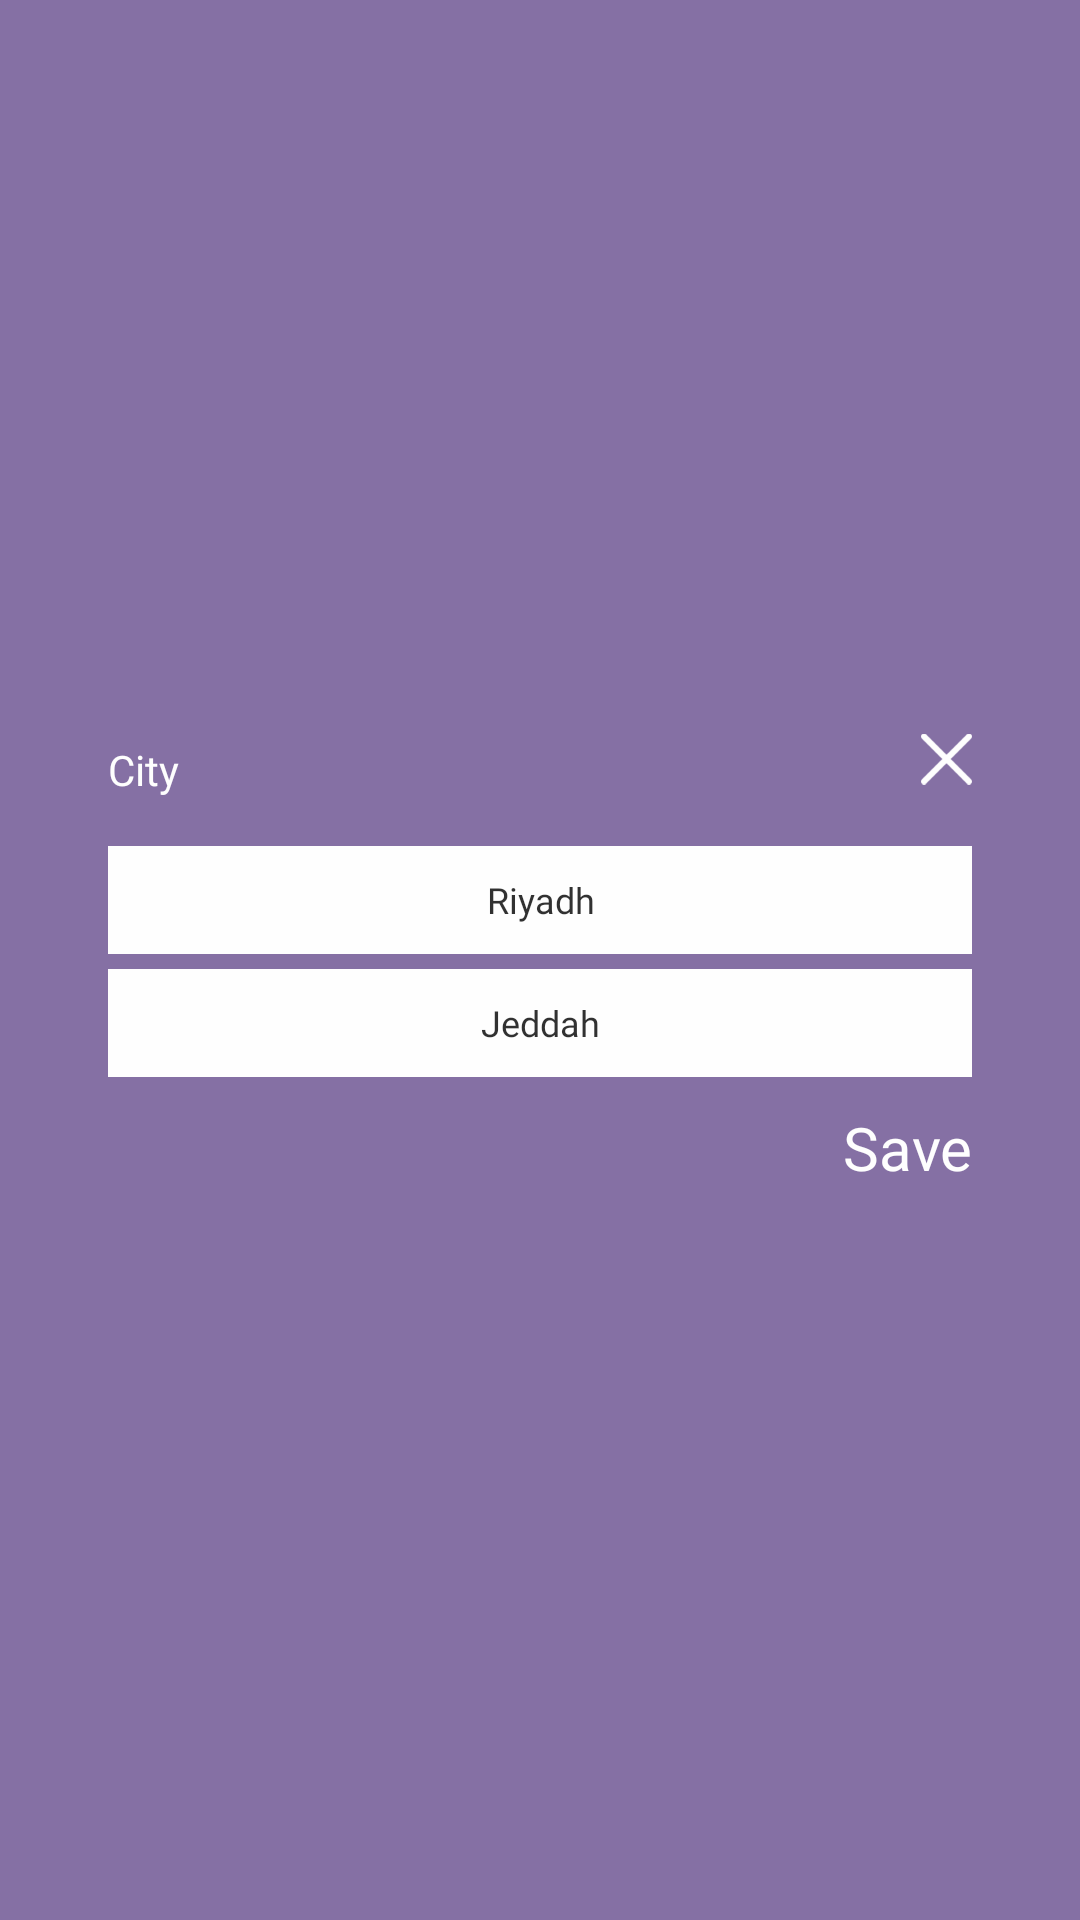

Android layout source for this screen:
<!-- AndroidManifest.xml: application theme Theme.Yamaha -->
<!-- res/layout/city.xml -->
<?xml version="1.0" encoding="utf-8"?>
<androidx.constraintlayout.widget.ConstraintLayout xmlns:android="http://schemas.android.com/apk/res/android"
    xmlns:tools="http://schemas.android.com/tools"
    android:layout_width="match_parent"
    xmlns:app="http://schemas.android.com/apk/res-auto"
    android:background="@color/purple_app_theam_color"
    android:alpha="0.8"
    android:layout_height="match_parent">

    <androidx.constraintlayout.widget.ConstraintLayout
        android:layout_width="0dp"
        android:layout_height="wrap_content"


        app:layout_constraintTop_toTopOf="parent"
        app:layout_constraintBottom_toBottomOf="parent"
        app:layout_constraintStart_toStartOf="parent"
        app:layout_constraintEnd_toEndOf="parent"

        app:layout_constraintWidth_percent="0.8"

        >

        <androidx.appcompat.widget.AppCompatTextView
            android:id="@+id/c_text1"
            android:layout_width="wrap_content"
            android:layout_height="25dp"
            app:layout_constraintTop_toTopOf="parent"

            app:layout_constraintStart_toStartOf="parent"
            android:gravity="center_vertical"
            android:text="@string/city"
            android:textColor="@color/white"
            android:textSize="@dimen/sub_heading_14dp"
            android:fontFamily="@font/daxcompact_bold"
            >

        </androidx.appcompat.widget.AppCompatTextView>

        <androidx.appcompat.widget.AppCompatImageView
            android:id="@+id/cross_image_layout"
            android:layout_width="17dp"
            android:layout_height="18dp"
            android:src="@drawable/cross_icon"


            app:layout_constraintEnd_toEndOf="parent"

            app:layout_constraintTop_toTopOf="parent"


            >

        </androidx.appcompat.widget.AppCompatImageView>

        <androidx.appcompat.widget.LinearLayoutCompat
            android:layout_width="match_parent"
            android:layout_height="wrap_content"
            android:orientation="vertical"
            app:layout_constraintStart_toStartOf="parent"
            app:layout_constraintEnd_toEndOf="parent"
            android:layout_marginTop="15dp"
            app:layout_constraintTop_toBottomOf="@+id/cross_image_layout"
            >




            <androidx.appcompat.widget.LinearLayoutCompat
                android:layout_width="match_parent"
                android:layout_height="36dp"
                android:layout_marginTop="5dp"
                android:orientation="horizontal"
                android:alpha="1"
                android:background="@color/purple_app_theam_color"

                >

                <androidx.appcompat.widget.LinearLayoutCompat
                    android:layout_width="match_parent"
                    android:layout_height="match_parent"
                    android:alpha="1"
                    android:orientation="horizontal"
                    android:background="@color/white"
                    android:weightSum="8"
                    >


                    <androidx.appcompat.widget.AppCompatTextView
                        android:id="@+id/city_name1"
                        android:layout_width="0dp"
                        android:layout_height="match_parent"
                        android:layout_weight="8"
                        android:gravity="center"

                        android:textColor="@color/black"
                        android:background="@null"
                        android:textSize="@dimen/default_text_size_12dp"
                        android:fontFamily="@font/daxcompact_medium"
                        android:textColorHint="@color/black"
                        android:hint="@string/riyadh"
                        ></androidx.appcompat.widget.AppCompatTextView>

                    <androidx.appcompat.widget.AppCompatTextView
                        android:layout_width="0dp"
                        android:layout_height="match_parent"
                        android:layout_weight="2"
                        android:gravity="center"
                        android:textColor="@color/purple_app_theam_color"
                        android:textSize="@dimen/default_text_size_12dp"
                        android:fontFamily="@font/daxcompact_medium"
                        android:text="@string/show"
                        ></androidx.appcompat.widget.AppCompatTextView>
                </androidx.appcompat.widget.LinearLayoutCompat>
            </androidx.appcompat.widget.LinearLayoutCompat>
            <androidx.appcompat.widget.LinearLayoutCompat
                android:layout_width="match_parent"
                android:layout_height="36dp"
                android:layout_marginTop="5dp"
                android:orientation="horizontal"
                android:background="@color/white"
                android:weightSum="8"
                >





                <androidx.appcompat.widget.AppCompatTextView
                    android:id="@+id/city_name2"
                    android:layout_width="0dp"
                    android:layout_height="match_parent"
                    android:layout_weight="8"
                    android:gravity="center"

                    android:textColor="@color/black"
                    android:background="@null"
                    android:textSize="@dimen/default_text_size_12dp"
                    android:fontFamily="@font/daxcompact_medium"
                    android:textColorHint="@color/black"
                    android:hint="@string/jeddah"
                    ></androidx.appcompat.widget.AppCompatTextView>



            </androidx.appcompat.widget.LinearLayoutCompat>


            <RelativeLayout
                android:layout_width="match_parent"
                android:layout_height="wrap_content"



                >

                <androidx.appcompat.widget.AppCompatTextView
                    android:id="@+id/c_text2"
                    android:layout_width="wrap_content"
                    android:layout_height="wrap_content"
                    android:layout_alignParentRight="true"
                    android:layout_marginTop="10dp"
                    android:fontFamily="@font/daxcompact_medium"
                    android:gravity="center"
                    android:text="@string/save"
                    android:textColor="@color/white"
                    android:textSize="@dimen/heading_extra_20dp"></androidx.appcompat.widget.AppCompatTextView>

            </RelativeLayout>

        </androidx.appcompat.widget.LinearLayoutCompat>


    </androidx.constraintlayout.widget.ConstraintLayout>

</androidx.constraintlayout.widget.ConstraintLayout>
<!-- resources referenced by this layout -->
<resources>
  <color name="black">#FF000000</color>
  <color name="purple_app_theam_color">#684E8F</color>
  <color name="white">#FFFFFFFF</color>
  <dimen name="default_text_size_12dp">12dp</dimen>
  <dimen name="heading_extra_20dp">20dp</dimen>
  <dimen name="sub_heading_14dp">14dp</dimen>
  <!-- drawable cross_icon: png bitmap (drawable, 860 bytes) -->
  <string name="city">City</string>
  <string name="jeddah">Jeddah</string>
  <string name="riyadh">Riyadh</string>
  <string name="save">Save</string>
  <string name="show">Show</string>
  <style name="Theme.Yamaha" parent="Theme.MaterialComponents.DayNight.NoActionBar.Bridge">
          
          <item name="colorPrimary">@color/purple_500</item>
          <item name="colorPrimaryVariant">@color/black</item>
          <item name="colorOnPrimary">@color/white</item>
          
          <item name="colorSecondary">@color/teal_200</item>
          <item name="colorSecondaryVariant">@color/teal_700</item>
          <item name="colorOnSecondary">@color/black</item>
          
          <item name="android:statusBarColor" tools:targetApi="l">?attr/colorPrimaryVariant</item>
          
          <item name="android:windowAnimationStyle">@style/MyCustomActivityAnimation</item>
      </style>
  <color name="purple_500">#FF6200EE</color>
  <color name="teal_200">#FF03DAC5</color>
  <color name="teal_700">#FF018786</color>
  <style name="MyCustomActivityAnimation" parent="@android:style/Animation.Activity">
          <item name="android:activityOpenEnterAnimation">
              @anim/slid_in_right
          </item>
          <item name="android:activityOpenExitAnimation">
              @anim/slide_out_left
          </item>
          <item name="android:activityCloseEnterAnimation">
              @anim/slide_in_left
          </item>
          <item name="android:activityCloseExitAnimation">
              @anim/slide_out_rigth
          </item>
      </style>
</resources>
